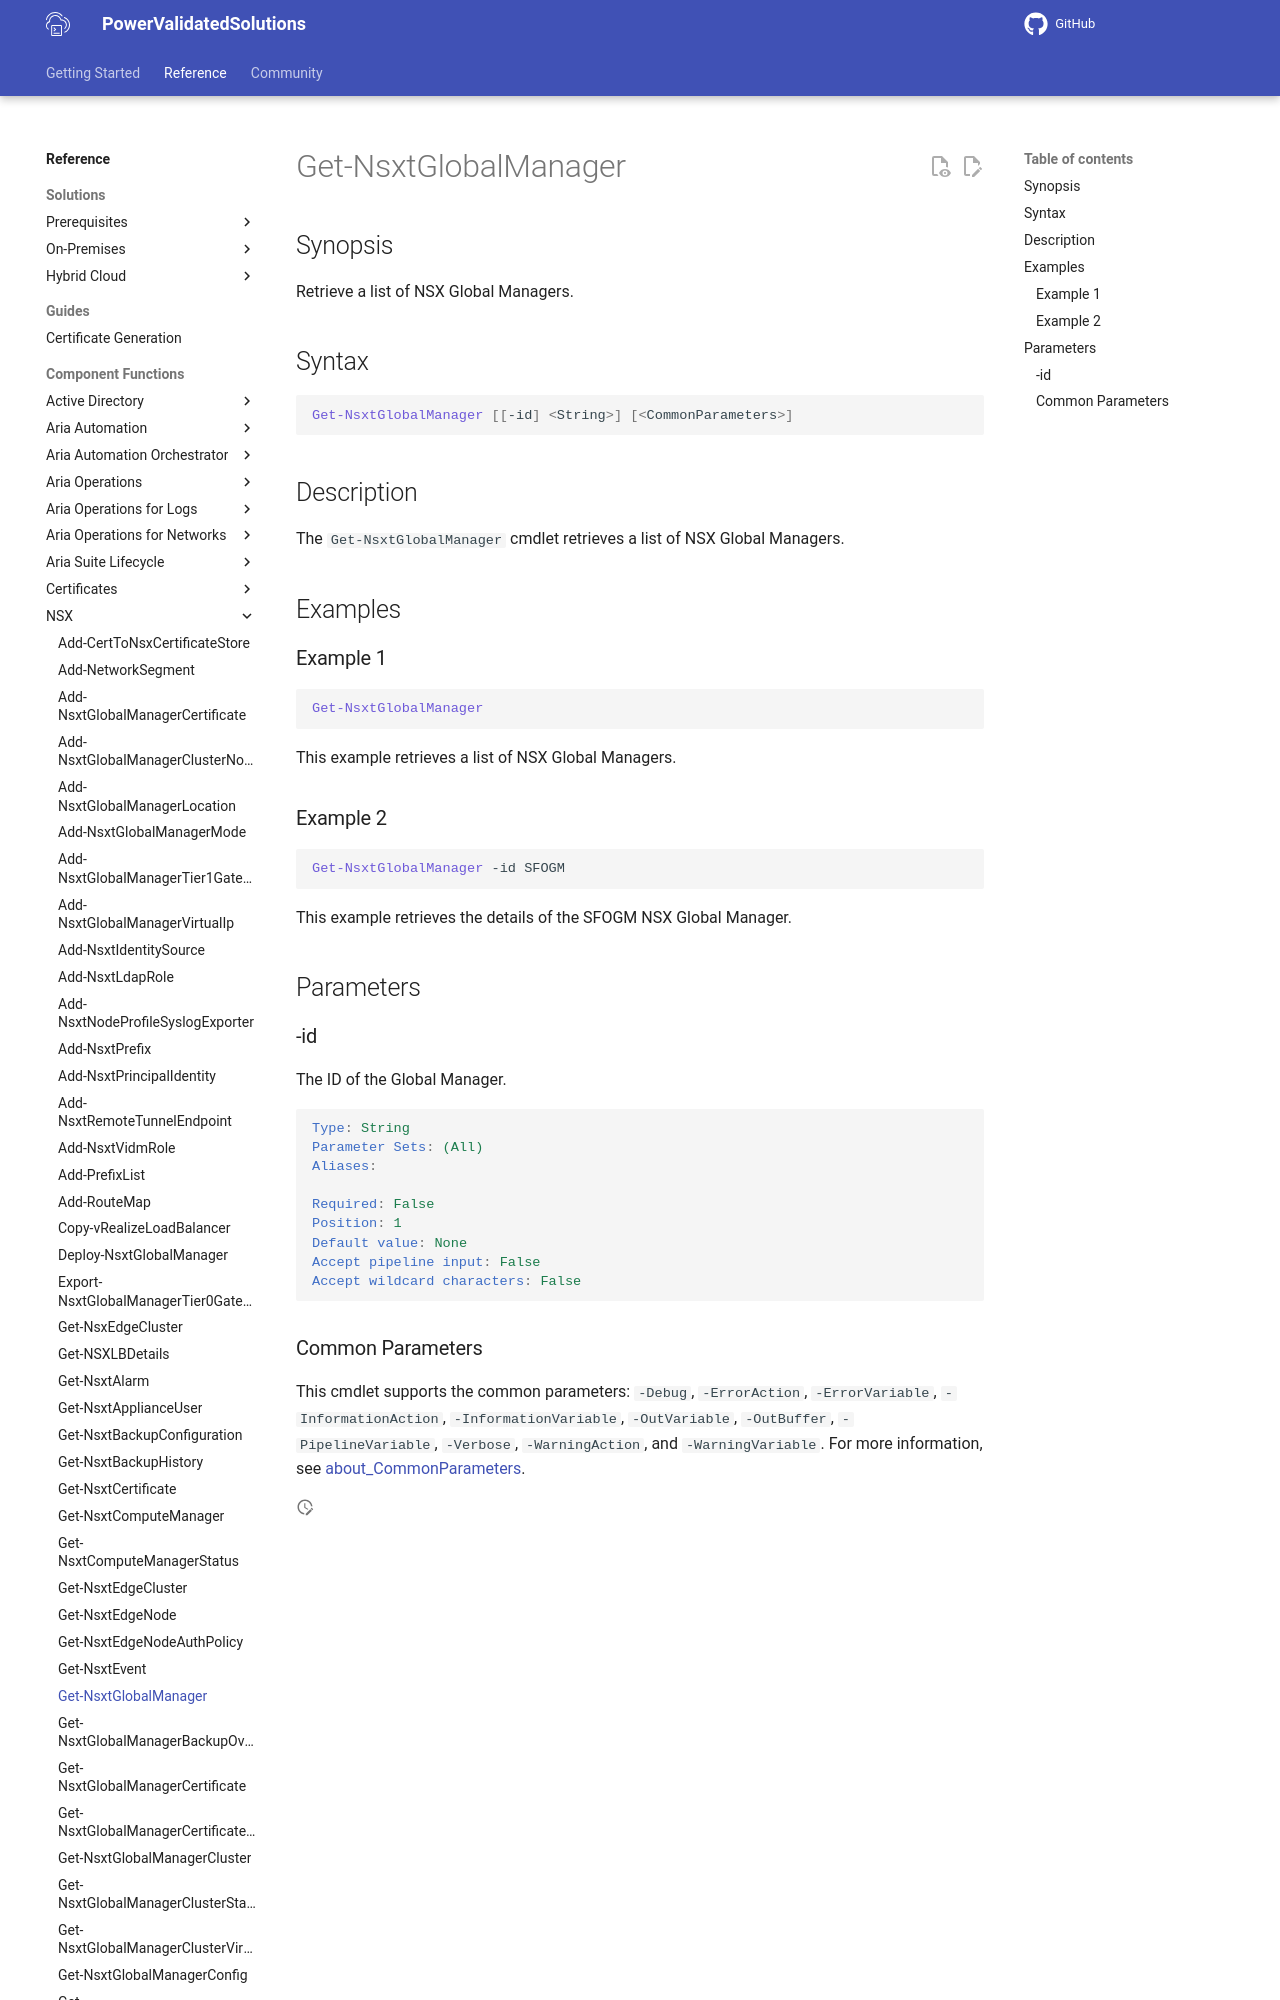

repository: vmware/power-validated-solutions-for-cloud-foundation · page: documentation/functions/nsx/Get-NsxtGlobalManager/index.html · generator: mkdocs

# Get-NsxtGlobalManager

## Synopsis

Retrieve a list of NSX Global Managers.

## Syntax

```powershell
Get-NsxtGlobalManager [[-id] <String>] [<CommonParameters>]
```

## Description

The `Get-NsxtGlobalManager` cmdlet retrieves a list of NSX Global Managers.

## Examples
